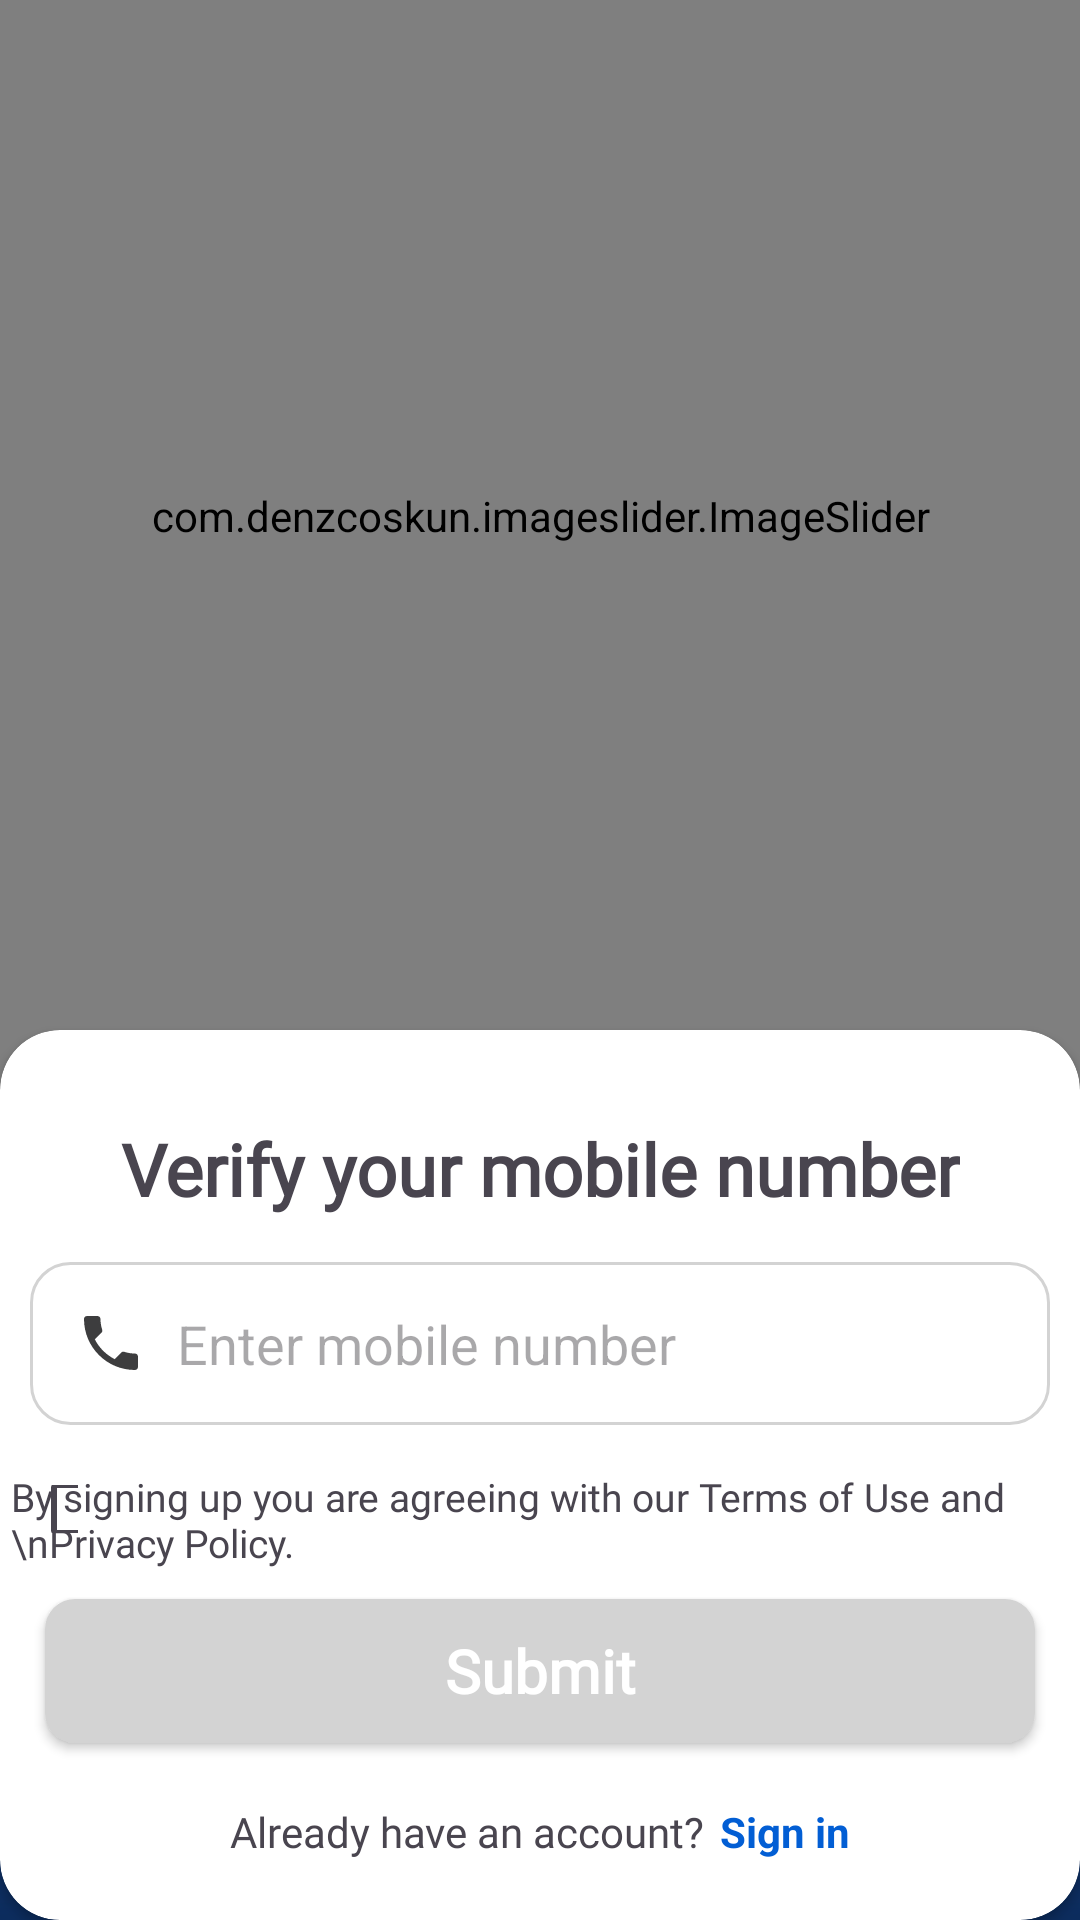

The Android layout XML behind this screen, and the referenced resources:
<!-- AndroidManifest.xml: application theme Theme.SSadhan -->
<!-- res/layout/fragment_enter_mobile.xml -->
<?xml version="1.0" encoding="utf-8"?>
<androidx.constraintlayout.widget.ConstraintLayout xmlns:android="http://schemas.android.com/apk/res/android"
    xmlns:tools="http://schemas.android.com/tools"
    android:layout_width="match_parent"
    android:layout_height="match_parent"
    xmlns:app="http://schemas.android.com/apk/res-auto"
    android:background="@drawable/splash_background"
    tools:context=".EnterMobileFragment">
    <ImageView
        android:layout_width="106dp"
        android:layout_height="28dp"
        app:layout_constraintStart_toStartOf="parent"
        app:layout_constraintTop_toTopOf="parent"
        android:src="@drawable/app_logo"
        android:layout_marginStart="5dp"
        android:layout_marginTop="25dp"
    />

    <com.denzcoskun.imageslider.ImageSlider
        android:id="@+id/sliderIv"
        android:layout_width="410dp"
        android:layout_height="436dp"
        app:layout_constraintStart_toStartOf="parent"
        app:layout_constraintTop_toTopOf="parent"
        app:layout_constraintEnd_toEndOf="parent"
        app:layout_constraintBottom_toTopOf="@+id/cardView"
        />
    <androidx.cardview.widget.CardView
        android:id="@+id/cardView"
        android:layout_width="match_parent"
        android:layout_height="wrap_content"
        app:layout_constraintStart_toStartOf="parent"
        app:layout_constraintEnd_toEndOf="parent"
        app:cardCornerRadius="20dp"
        app:layout_constraintBottom_toBottomOf="parent"
        >
        <androidx.constraintlayout.widget.ConstraintLayout
            android:layout_width="match_parent"
            android:layout_height="match_parent"
            android:paddingTop="30dp"
            >
            <TextView
                android:id="@+id/textView"
                android:layout_width="wrap_content"
                android:layout_height="wrap_content"
                app:layout_constraintStart_toStartOf="parent"
                app:layout_constraintEnd_toEndOf="parent"
                app:layout_constraintTop_toTopOf="parent"
                android:fontFamily="@font/inder"
                android:textStyle="bold"
                android:text="Verify your mobile number"
                android:textSize="24sp"
                />
            <androidx.appcompat.widget.AppCompatEditText
                android:id="@+id/numberEt"
                android:layout_width="match_parent"
                android:layout_height="wrap_content"
                app:layout_constraintStart_toStartOf="parent"
                app:layout_constraintEnd_toEndOf="parent"
                app:layout_constraintTop_toBottomOf="@+id/textView"
                android:background="@drawable/number_background"
                android:padding="15dp"
                android:layout_marginTop="15dp"
                android:layout_marginHorizontal="10dp"
                android:drawableStart="@drawable/baseline_phone_24"
                android:hint="Enter mobile number"
                android:drawablePadding="10dp"
                />
            <CheckBox
                android:id="@+id/checkBox"
                android:layout_width="16dp"
                android:layout_height="16dp"
                app:layout_constraintStart_toStartOf="parent"
                app:layout_constraintTop_toBottomOf="@+id/numberEt"
                style="@style/Widget.Material3.CompoundButton.CheckBox"
                android:layout_marginTop="20dp"
                android:layout_marginStart="10dp"
                android:layout_marginBottom="10dp"
                />
            <TextView
                android:id="@+id/agreementTv"
                android:layout_width="wrap_content"
                android:layout_height="wrap_content"
                app:layout_constraintStart_toEndOf="@+id/checkBox"
                app:layout_constraintTop_toBottomOf="@+id/numberEt"
                app:layout_constraintEnd_toEndOf="parent"
                app:layout_constraintBottom_toTopOf="@+id/submitBtn"
                android:fontFamily="@font/inder"
                android:layout_marginEnd="19dp"
                android:text="By signing up you are agreeing with our Terms of Use and  \nPrivacy Policy."
                android:layout_marginTop="15dp"
                android:textSize="13sp"
                />

            <androidx.appcompat.widget.AppCompatButton
                android:id="@+id/submitBtn"
                android:layout_width="match_parent"
                android:layout_height="wrap_content"
                android:layout_marginHorizontal="15dp"
               android:layout_marginTop="10dp"
                android:paddingVertical="10dp"
                app:layout_constraintStart_toStartOf="parent"
                app:layout_constraintEnd_toEndOf="parent"
                app:layout_constraintBottom_toTopOf="@+id/linearLayout"
                android:background="@drawable/cardview_background"
                android:fontFamily="@font/inder"
                android:text="Submit"
                android:textAllCaps="false"
                android:textStyle="bold"
                android:textColor="@color/white"
                android:textSize="20sp"
                app:layout_constraintTop_toBottomOf="@+id/agreementTv"
                />

            <LinearLayout
                android:id="@+id/linearLayout"
                android:layout_width="wrap_content"
                android:layout_height="wrap_content"
                app:layout_constraintStart_toStartOf="parent"
                app:layout_constraintTop_toBottomOf="@+id/submitBtn"
                app:layout_constraintEnd_toEndOf="parent"
                app:layout_constraintBottom_toBottomOf="parent"
                android:layout_marginTop="20dp"
                android:layout_marginBottom="20dp"
                >

                <TextView
                    android:layout_width="wrap_content"
                    android:layout_height="wrap_content"
                    android:text="Already have an account?"
                    android:fontFamily="@font/inder"
                    />
                <TextView
                    android:layout_width="wrap_content"
                    android:layout_height="wrap_content"
                    android:text="Sign in"
                    android:layout_marginStart="5dp"
                    android:textColor="@color/dark_blue"
                    android:textStyle="bold"/>



            </LinearLayout>




        </androidx.constraintlayout.widget.ConstraintLayout>
    </androidx.cardview.widget.CardView>
</androidx.constraintlayout.widget.ConstraintLayout>
<!-- resources referenced by this layout -->
<resources>
  <color name="dark_blue">#025ED4</color>
  <color name="white">#FFFFFFFF</color>
  <!-- drawable app_logo: png bitmap (drawable, 19289 bytes) -->
  <!-- drawable baseline_phone_24 (drawable) -->
  <vector xmlns:android="http://schemas.android.com/apk/res/android" android:height="24dp" android:tint="#3D3D3E" android:viewportHeight="24" android:viewportWidth="24" android:width="24dp">
        
      <path android:fillColor="@android:color/white" android:pathData="M6.62,10.79c1.44,2.83 3.76,5.14 6.59,6.59l2.2,-2.2c0.27,-0.27 0.67,-0.36 1.02,-0.24 1.12,0.37 2.33,0.57 3.57,0.57 0.55,0 1,0.45 1,1V20c0,0.55 -0.45,1 -1,1 -9.39,0 -17,-7.61 -17,-17 0,-0.55 0.45,-1 1,-1h3.5c0.55,0 1,0.45 1,1 0,1.25 0.2,2.45 0.57,3.57 0.11,0.35 0.03,0.74 -0.25,1.02l-2.2,2.2z"/>
      
  </vector>
  <!-- drawable cardview_background (drawable) -->
  <?xml version="1.0" encoding="utf-8"?>
  <shape android:shape="rectangle" xmlns:android="http://schemas.android.com/apk/res/android">
  <solid android:color="#D3D3D3"
      />
      <corners android:radius="10dp"/>
  
  </shape>
  <!-- drawable number_background (drawable) -->
  <?xml version="1.0" encoding="utf-8"?>
  <shape android:shape="rectangle" xmlns:android="http://schemas.android.com/apk/res/android">
  <stroke android:color="#d3d3d3" android:width="1dp"
      />
  <corners android:radius="13dp"/>
  
  </shape>
  <!-- drawable splash_background (drawable) -->
  <?xml version="1.0" encoding="utf-8"?>
  <layer-list xmlns:android="http://schemas.android.com/apk/res/android">
  <item>
  
      <shape android:shape="rectangle">
      <gradient android:startColor="#457cff"
                  android:endColor="#0c2c5d"
          android:angle="270"
          android:type="linear"
          />
      </shape>
  
  
  </item>
  </layer-list>
  <style name="Theme.SSadhan" parent="Base.Theme.SSadhan" />
  <style name="Base.Theme.SSadhan" parent="Theme.Material3.DayNight.NoActionBar">
           Customize your light theme here.
           <item name="colorPrimary">@color/blue</item>
          <item name="colorPrimaryDark">@color/blue</item>
      </style>
  <color name="blue">#3E6FE1</color>
</resources>
